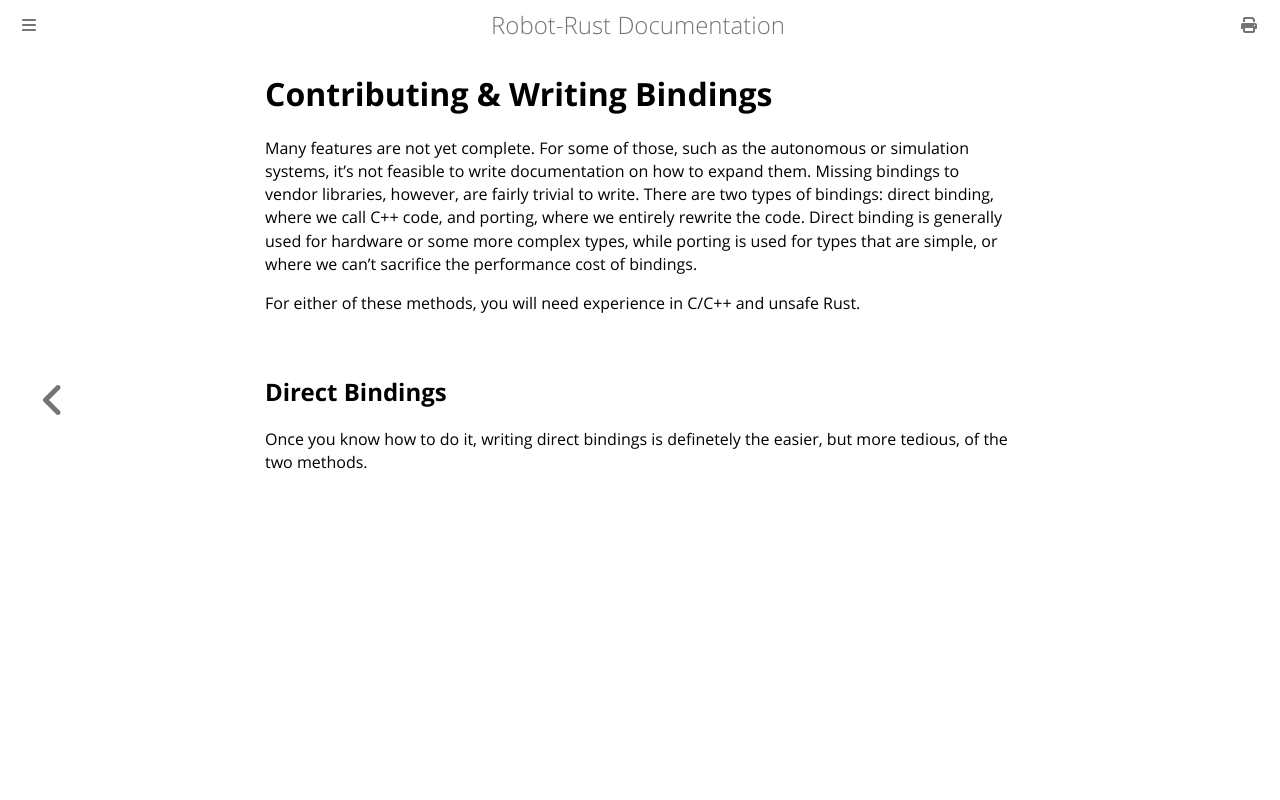

repository: carsonetb/robot-rust · page: advanced/bindings.html · generator: mdbook

# Contributing & Writing Bindings

Many features are not yet complete. For some of those, such as the autonomous or simulation systems, it's not feasible to write documentation on how to expand them. Missing bindings to vendor libraries, however, are fairly trivial to write. There are two types of bindings: direct binding, where we call C++ code, and porting, where we entirely rewrite the code. Direct binding is generally used for hardware or some more complex types, while porting is used for types that are simple, or where we can't sacrifice the performance cost of bindings.

For either of these methods, you will need experience in C/C++ and unsafe Rust.

## Direct Bindings

Once you know how to do it, writing direct bindings is definetely the easier, but more tedious, of the two methods.
